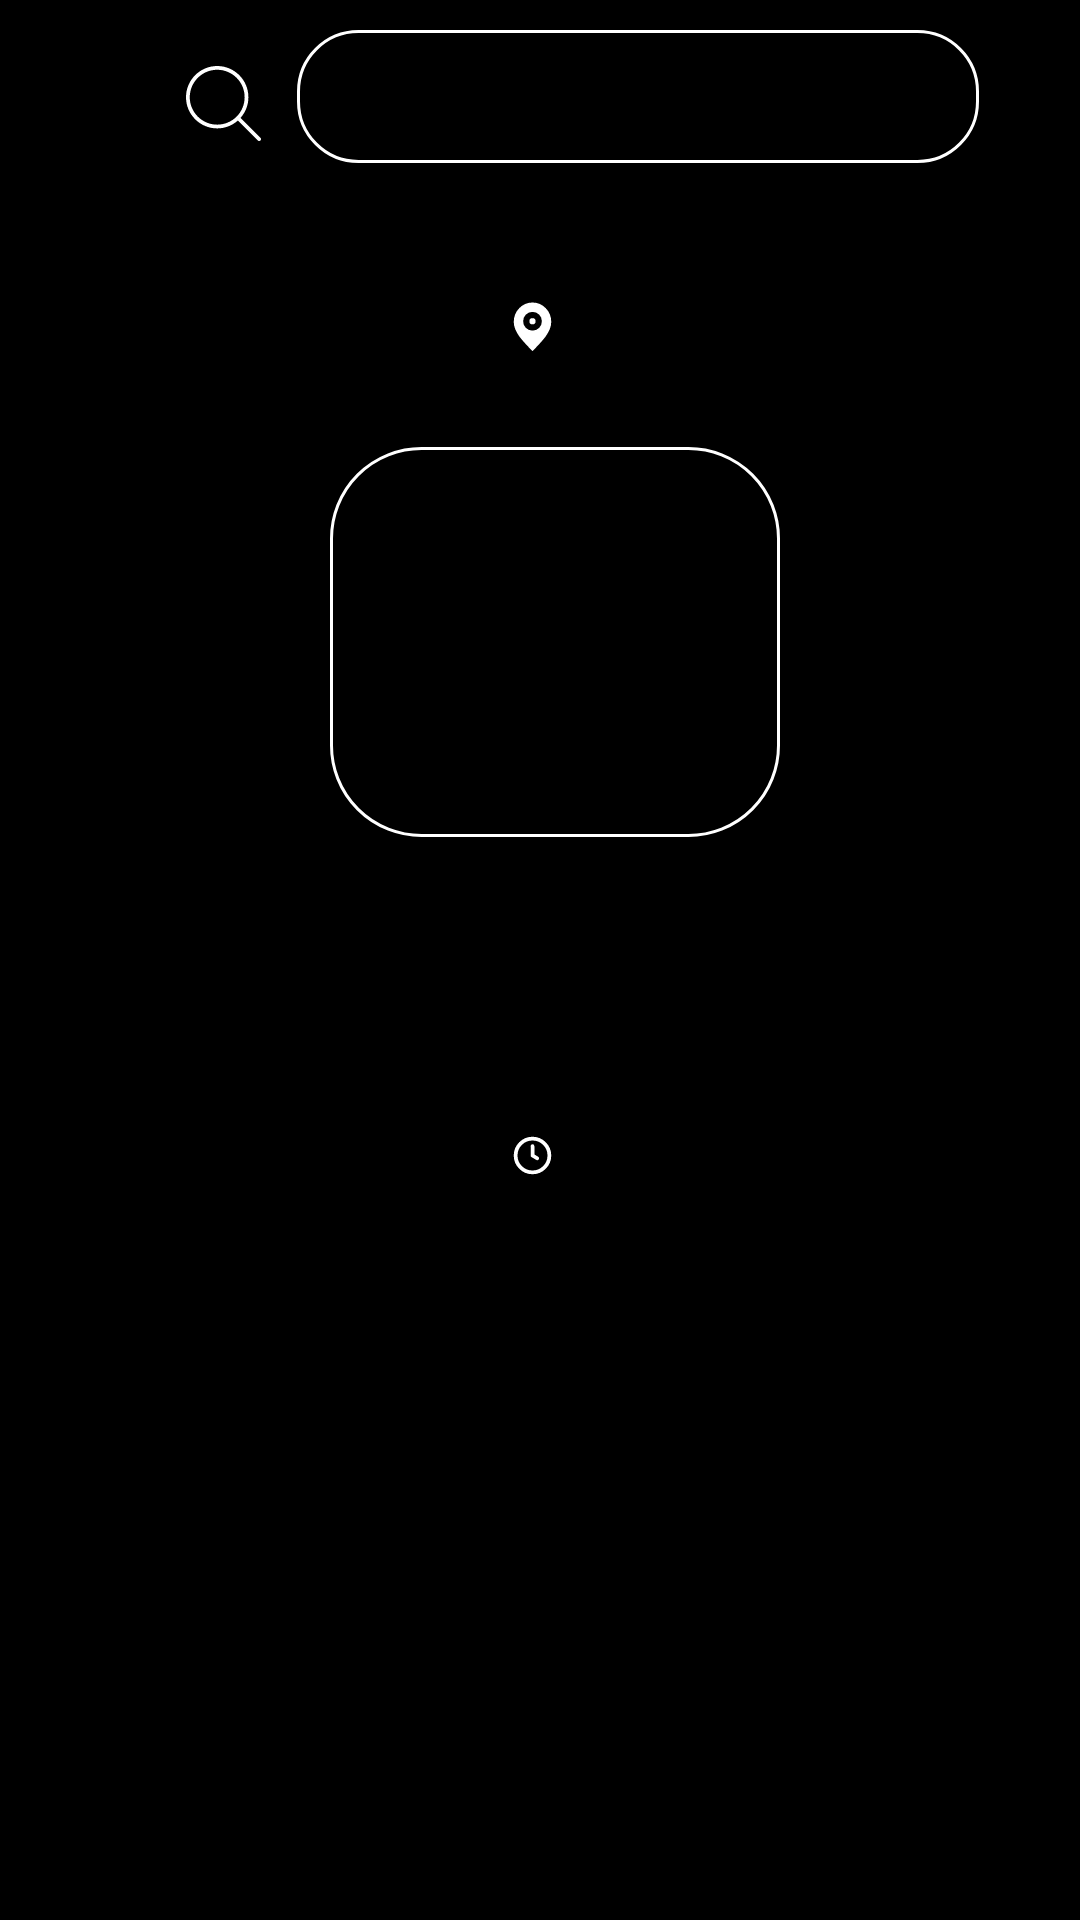

Here is an Android app screen rendered from its layout file. Give the layout XML and the strings, colors and styles it references.
<!-- AndroidManifest.xml: application theme Theme.News -->
<!-- res/layout/weather.xml -->
<?xml version="1.0" encoding="utf-8"?>
<androidx.constraintlayout.widget.ConstraintLayout xmlns:android="http://schemas.android.com/apk/res/android"
    xmlns:app="http://schemas.android.com/apk/res-auto"
    xmlns:tools="http://schemas.android.com/tools"
    android:layout_width="match_parent"
    android:layout_height="match_parent"
    android:background="@color/black">

    <EditText
        android:id="@+id/search_city_input"
        android:layout_width="0dp"
        android:layout_height="wrap_content"
        android:layout_marginTop="10dp"
        android:background="@drawable/search_bar_background"
        android:hint="@string/search_by_city_or_country"
        android:padding="10dp"
        android:textColorHint="@color/black"
        app:layout_constraintStart_toEndOf="@id/search_button"
        app:layout_constraintTop_toTopOf="parent" />

    <ImageButton
        android:id="@+id/search_button"
        android:layout_width="wrap_content"
        android:layout_height="wrap_content"
        android:layout_marginStart="50dp"
        android:layout_marginTop="12dp"
        android:backgroundTint="@color/transparent"
        android:contentDescription="@string/search"
        android:src="@drawable/ic_search"
        app:layout_constraintStart_toStartOf="parent"
        app:layout_constraintTop_toTopOf="parent" />

    <TextView
        android:id="@+id/cityText"
        android:layout_width="wrap_content"
        android:layout_height="wrap_content"
        android:layout_marginTop="30dp"
        android:drawablePadding="5dp"
        android:fontFamily="@font/new_york_small_regular"
        android:textAlignment="center"
        android:textColor="@color/white"
        android:textSize="37sp"
        app:drawableStartCompat="@drawable/ic_location"
        app:layout_constraintEnd_toEndOf="parent"
        app:layout_constraintStart_toStartOf="parent"
        app:layout_constraintTop_toBottomOf="@id/search_city_input"
        tools:text="Baku" />

    <LinearLayout
        android:id="@+id/liner"
        android:layout_width="150dp"
        android:layout_height="130dp"
        android:layout_marginStart="20dp"
        android:layout_marginTop="15dp"
        android:layout_marginEnd="10dp"
        android:orientation="vertical"
        app:layout_constraintEnd_toEndOf="parent"
        app:layout_constraintStart_toStartOf="parent"
        app:layout_constraintTop_toBottomOf="@id/cityText">

        <View
            android:id="@+id/roundedShapeView"
            android:layout_width="wrap_content"
            android:layout_height="wrap_content"
            android:background="@drawable/shape_rounded_top_white_weather" />

    </LinearLayout>

    <TextView
        android:id="@+id/tempText"
        android:layout_width="wrap_content"
        android:layout_height="wrap_content"
        android:fontFamily="@font/poppins_regular_font"
        android:textAlignment="center"
        android:textColor="@color/white"
        android:textSize="50sp"
        app:layout_constraintStart_toStartOf="@id/liner"
        app:layout_constraintEnd_toEndOf="@id/liner"
        app:layout_constraintTop_toTopOf="@id/liner"
        app:layout_constraintBottom_toBottomOf="@id/liner"
        tools:text="30.0" />

    <TextView
        android:id="@+id/weatherText"
        android:layout_width="wrap_content"
        android:layout_height="wrap_content"
        android:layout_marginTop="30dp"
        android:fontFamily="@font/new_york_small_regular"
        android:textAlignment="center"
        android:textColor="@color/white"
        android:textSize="37sp"
        app:layout_constraintEnd_toEndOf="parent"
        app:layout_constraintStart_toStartOf="parent"
        app:layout_constraintTop_toBottomOf="@id/liner"
        tools:text="Sunny" />

    <TextView
        android:id="@+id/lastUpdatedTV"
        android:layout_width="wrap_content"
        android:layout_height="wrap_content"
        android:layout_marginTop="13dp"
        android:drawablePadding="5dp"
        android:fontFamily="@font/new_york_small_regular"
        android:textAlignment="center"
        android:textColor="@color/white"
        android:textSize="20sp"
        app:drawableStartCompat="@drawable/clock"
        app:layout_constraintEnd_toEndOf="parent"
        app:layout_constraintStart_toStartOf="parent"
        app:layout_constraintTop_toBottomOf="@id/weatherText"
        tools:text="2020-02-02 22:22" />

    <ImageView
        android:id="@+id/weatherIcon"
        android:layout_width="wrap_content"
        android:layout_height="wrap_content"
        app:layout_constraintStart_toStartOf="parent"
        app:layout_constraintEnd_toEndOf="parent"
        app:layout_constraintTop_toBottomOf="@id/lastUpdatedTV"
        android:layout_marginTop="100dp"/>

</androidx.constraintlayout.widget.ConstraintLayout>
<!-- resources referenced by this layout -->
<resources>
  <color name="black">#FF000000</color>
  <color name="transparent">#00000000</color>
  <color name="white">#FFFFFFFF</color>
  <!-- drawable clock (drawable) -->
  <vector xmlns:android="http://schemas.android.com/apk/res/android"
      android:width="15dp"
      android:height="15dp"
      android:tint="@color/white"
      android:viewportWidth="24"
      android:viewportHeight="24">
  
      <path
          android:fillColor="#00000000"
          android:pathData="M12,7V12L14.5,13.5M21,12C21,16.971 16.971,21 12,21C7.029,21 3,16.971 3,12C3,7.029 7.029,3 12,3C16.971,3 21,7.029 21,12Z"
          android:strokeWidth="2"
          android:strokeColor="#000000"
          android:strokeLineCap="round"
          android:strokeLineJoin="round" />
  
  </vector>
  <!-- drawable ic_location (drawable) -->
  <vector xmlns:android="http://schemas.android.com/apk/res/android"
      android:width="25dp"
      android:height="25dp"
      android:viewportWidth="24"
      android:viewportHeight="24">
  
      <path
          android:fillColor="@color/white"
          android:pathData="M12,21C15.5,17.4 19,14.176 19,10.2C19,6.224 15.866,3 12,3C8.134,3 5,6.224 5,10.2C5,14.176 8.5,17.4 12,21Z"
          android:strokeWidth="2"
          android:strokeColor="#000000"
          android:strokeLineCap="round"
          android:strokeLineJoin="round" />
  
      <path
          android:fillColor="#00000000"
          android:pathData="M12,12C13.105,12 14,11.105 14,10C14,8.895 13.105,8 12,8C10.895,8 10,8.895 10,10C10,11.105 10.895,12 12,12Z"
          android:strokeWidth="2"
          android:strokeColor="#000000"
          android:strokeLineCap="round"
          android:strokeLineJoin="round" />
  
  </vector>
  <!-- drawable ic_search (drawable) -->
  <vector xmlns:android="http://schemas.android.com/apk/res/android"
      android:width="25dp"
      android:height="25dp"
      android:viewportWidth="488.4"
      android:viewportHeight="488.4">
  
      <path
          android:fillColor="@color/white"
          android:pathData="M0,203.25c0,112.1 91.2,203.2 203.2,203.2c51.6,0 98.8,-19.4 134.7,-51.2l129.5,129.5c2.4,2.4 5.5,3.6 8.7,3.6s6.3,-1.2 8.7,-3.6c4.8,-4.8 4.8,-12.5 0,-17.3l-129.6,-129.5c31.8,-35.9 51.2,-83 51.2,-134.7c0,-112.1 -91.2,-203.2 -203.2,-203.2S0,91.15 0,203.25zM381.9,203.25c0,98.5 -80.2,178.7 -178.7,178.7s-178.7,-80.2 -178.7,-178.7s80.2,-178.7 178.7,-178.7S381.9,104.65 381.9,203.25z" />
  
  </vector>
  <!-- drawable search_bar_background (drawable) -->
  <?xml version="1.0" encoding="utf-8"?>
  <shape xmlns:android="http://schemas.android.com/apk/res/android">
  
      <solid android:color="@android:color/transparent" />
      <corners
          android:bottomLeftRadius="20dp"
          android:bottomRightRadius="20dp"
          android:topLeftRadius="20dp"
          android:topRightRadius="20dp" />
      <stroke
          android:width="1dp"
          android:color="@android:color/white" />
  </shape>
  <!-- drawable shape_rounded_top_white_weather (drawable) -->
  <?xml version="1.0" encoding="utf-8"?>
  <shape xmlns:android="http://schemas.android.com/apk/res/android">
      <corners
          android:bottomLeftRadius="30dp"
          android:bottomRightRadius="30dp"
          android:topLeftRadius="30dp"
          android:topRightRadius="30dp" />
      <solid android:color="@color/transparent" />
  
      <stroke
          android:width="1dp"
          android:color="@android:color/white" />
  </shape>
  <string name="search">Search</string>
  <string name="search_by_city_or_country">Search by city or country…</string>
  <style name="Theme.News" parent="Base.Theme.News" />
  <style name="Base.Theme.News" parent="Theme.Material3.DayNight.NoActionBar">
  
          
          <item name="colorPrimary">@color/blue</item>
          <item name="colorPrimaryVariant">@color/blue</item>
          
          
          <item name="android:statusBarColor">
              @android:color/black
          </item>
      </style>
  <color name="blue">#0F6DDC</color>
</resources>
